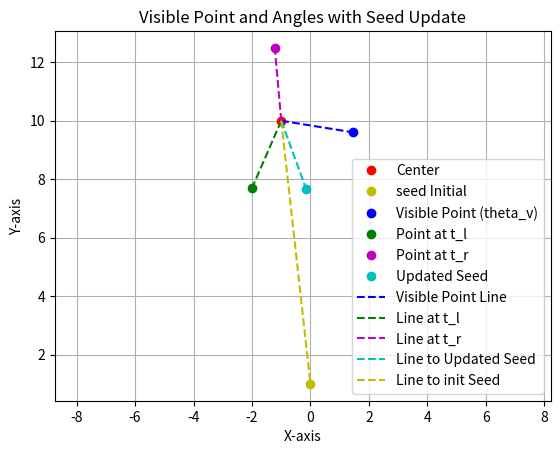

Write Python code to recreate this figure.
import matplotlib.pyplot as plt
import numpy as np

# Given values for visualization
# center = np.array([0, 0])


center = np.array([-1, 10])
seed = np.array([0, 1])
seed_init = seed
dp = seed - center
theta0 = np.arctan2(dp[1], dp[0])

desired_dist = 2.5
# theta0 = 0  # Initial angle
resolution = 0.2 # Example resolution
theta_clearance = 0.8 # Example clearance angle

# Calculate angle increment
d_theta = resolution / desired_dist / 2

# Initialize t_l and t_r based on the loop conditions in the code
t_l = theta0 - d_theta
t_r = theta0 + d_theta

# Determine the valid range for t_l
while t_l > theta0 - np.pi / 6:
    p_l = center + desired_dist * np.array([np.cos(t_l), np.sin(t_l)])
    # if not np.isclose(np.linalg.norm(p_l), desired_dist):  # Simulate checkRayValid
    #     t_l += d_theta
    #     break
    t_l -= d_theta

# Determine the valid range for t_r
while t_r < theta0 + np.pi:
    p_r = center + desired_dist * np.array([np.cos(t_r), np.sin(t_r)])
    # if not np.isclose(np.linalg.norm(p_r), desired_dist):  # Simulate checkRayValid
    #     t_r -= d_theta
    #     break
    t_r += d_theta

# Calculate theta_v and visible_p
theta_v = (t_l + t_r) / 2
visible_p = center + desired_dist * np.array([np.cos(theta_v), np.sin(theta_v)])

# Calculate the sector angle theta
theta = (t_r - t_l) / 2
theta_c = min(theta, theta_clearance)

# Determine the updated seed position based on theta0 and the angles
if theta0 - t_l < theta_c:
    seed = center + desired_dist * np.array([np.cos(t_l + theta_c), np.sin(t_l + theta_c)])
elif t_r - theta0 < theta_c:
    seed = center + desired_dist * np.array([np.cos(t_r - theta_c), np.sin(t_r - theta_c)])
else:
    seed = visible_p

# Create figure
fig, ax = plt.subplots()



# Plot center point
ax.plot(center[0], center[1], 'ro', label="Center")


ax.plot(seed_init[0], seed_init[1], 'yo', label="seed Initial")

# Plot visible point
ax.plot(visible_p[0], visible_p[1], 'bo', label="Visible Point (theta_v)")

# Plot the points for t_l and t_r
ax.plot(p_l[0], p_l[1], 'go', label="Point at t_l")
ax.plot(p_r[0], p_r[1], 'mo', label="Point at t_r")

# Plot the updated seed point
ax.plot(seed[0], seed[1], 'co', label="Updated Seed")

# Plot the lines from center to each point
ax.plot([center[0], visible_p[0]], [center[1], visible_p[1]], 'b--', label="Visible Point Line")
ax.plot([center[0], p_l[0]], [center[1], p_l[1]], 'g--', label="Line at t_l")
ax.plot([center[0], p_r[0]], [center[1], p_r[1]], 'm--', label="Line at t_r")
ax.plot([center[0], seed[0]], [center[1], seed[1]], 'c--', label="Line to Updated Seed")
ax.plot([center[0], seed_init[0]], [center[1], seed_init[1]], 'y--', label="Line to init Seed")



# Setting labels and title
ax.set_xlabel('X-axis')
ax.set_ylabel('Y-axis')
ax.set_title('Visible Point and Angles with Seed Update')

# Set equal scaling
ax.axis('equal')

# Show grid
ax.grid(True)

# Show legend
ax.legend()

# Show plot
plt.show()
